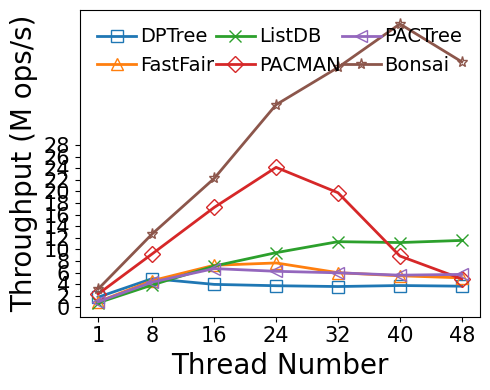

Generate this figure with matplotlib:
#!/bin/python3

# YCSB-A
# load size: 5M per thread
# write size: 2.5M per thread
# read size: 2.5M per thread
# key: 8B
# val: 8B
# distribution: uniform
# fsdax + dm-stripe (for NUMA-oblivious designs)
# measure: throughput(thread)

M = 1000000
MAX = 240 * M
SIZE = 5.0 * M
THREADS = [1, 8, 16, 24, 32, 40, 48]
LATENCY = {
    # thread num: 1/8/16/24/32/40/48

    # bottleneck:
    # Non log-structured: write amplification +
    # Log-structured: contention(BW) + metadata cacheline thrashing(perf L3 cache miss)

    # Nbg:Nfg = 1:2, at least 1 Nbg
    # dm-stripe 2M-Interleave
    # bottleneck: bloom filter array maintenance, WAL metadata cacheline thrashing, NUMA Awareness
    'dptree':   [2.818, 8.043, 20.090, 31.996, 44.304, 52.824, 65.354],

    # dm-stripe 2M-Interleave
    # bottleneck: large SMO overhead, node metadata cacheline thrashing
    'fastfair': [5.083, 8.654, 10.994, 15.638, 26.681, 36.599, 46.999],

    # 1GB memtable, max number=4
    # Enabled 1GB lookup cache (979 MB hash-based, 45 MB second chance)
    # Nbg:Nfg = 1:2, at least 1 Nbg
    # bottleneck: skiplist too high (perf reports high cache-miss rate when lockfree_skiplist::find_position)
    'listdb':   [6.159, 10.293, 11.202, 12.699, 14.107, 17.873, 20.764],

    # 1 worker per node (default setting)
    'pactree':  [5.157, 9.146, 11.928, 19.241, 26.778, 35.905, 42.072],

    # dm-stripe 2M-Interleave
    # LOG_BATCHING enabled, simulates FlatStore log batching (batch size: 512B)
    'pacman':   [2.156, 4.324, 4.640, 4.969, 8.090, 22.547, 48.724],

    # Nbg:Nfg = 1:4, at least 2 Nbg
    'bonsai':   [1.577, 3.152, 3.597, 3.434, 3.868, 4.093, 5.669]
}

import numpy as np
import matplotlib.pyplot as plt
import csv

THROUGHPUT = {}
for kvstore, latencies in LATENCY.items():
    THROUGHPUT[kvstore] = list(map(lambda x: SIZE * THREADS[x[0]] / x[1] / M, enumerate(latencies)))

xs = THREADS

plt.plot(xs, THROUGHPUT['dptree'], markerfacecolor='none', marker='s', markersize=8, linestyle='-', linewidth=2, label='DPTree')
plt.plot(xs, THROUGHPUT['fastfair'], markerfacecolor='none', marker='^', markersize=8, linestyle='-', linewidth=2, label='FastFair')
plt.plot(xs, THROUGHPUT['listdb'], markerfacecolor='none', marker='x', markersize=8, linestyle='-', linewidth=2, label='ListDB')
plt.plot(xs, THROUGHPUT['pacman'], markerfacecolor='none', marker='D', markersize=8, linestyle='-', linewidth=2, label='PACMAN')
plt.plot(xs, THROUGHPUT['pactree'], markerfacecolor='none', marker='<', markersize=8, linestyle='-', linewidth=2, label='PACTree')
plt.plot(xs, THROUGHPUT['bonsai'], markerfacecolor='none', marker='*', markersize=8, linestyle='-', linewidth=2, label='Bonsai')

font = {'size': '20','fontname': 'Times New Roman'}
plt.xlabel("Thread Number", font)
plt.ylabel("Throughput (M ops/s)", font)

font2 = {'size': '15','fontname': 'Times New Roman'}
ax = plt.gca()
ax.set_xticks(xs)
ax.set_xticklabels(xs, fontdict=font2)

ytick=[0,2,4,6,8,10,12,14,16,18,20,22,24,26,28]
ax.set_yticks(ytick)
ax.set_yticklabels(ytick, fontdict=font2)

plt.legend(loc = 2, ncol=3, frameon=False, mode="expand", prop={'size': 14, 'family': 'Times New Roman'},handletextpad=0.2)

fig = plt.gcf()
fig.set_figwidth(5)
fig.set_figheight(4)
fig.tight_layout()
# [redacted]
plt.show()
